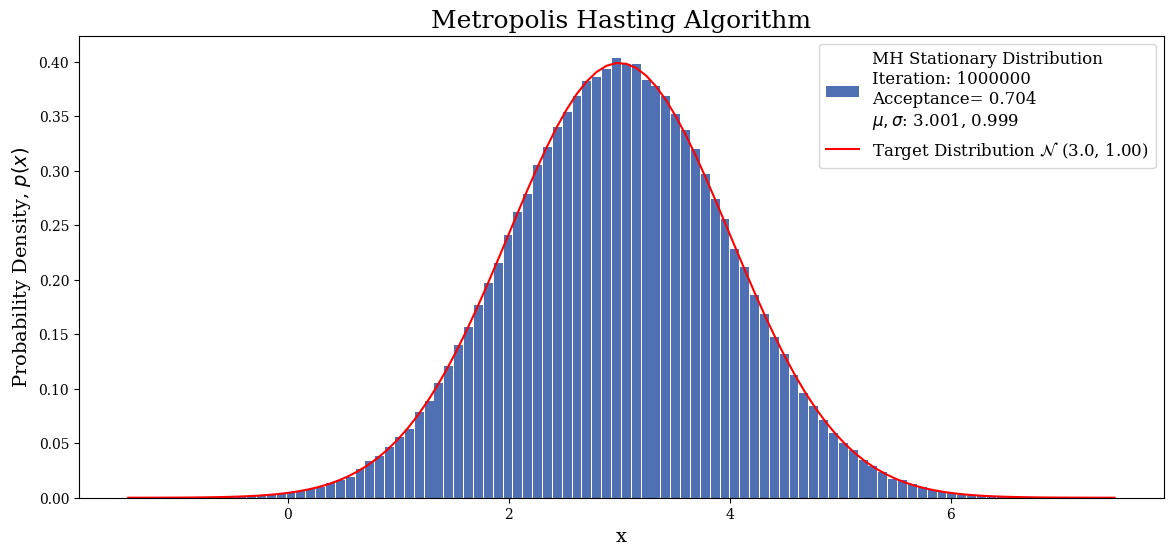
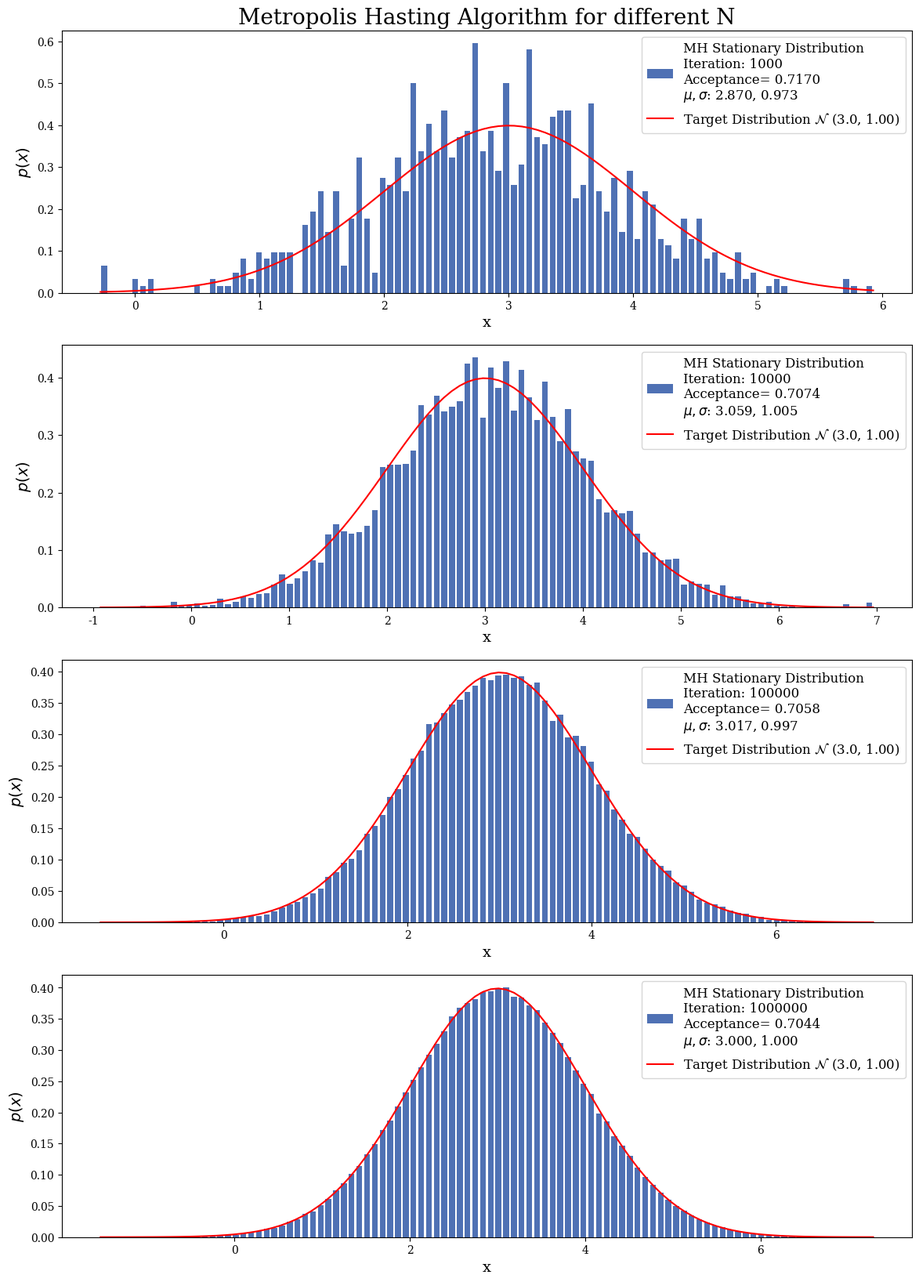

The matplotlib source for these figures, in order:
import numpy as np
import matplotlib.pyplot as plt
from tqdm import tqdm

plt.rcParams["font.family"] = "serif"

# defining the target distribution
mu = 3  # mean of proposed/target distribution
sigma = 1  # standard deviation of propsed/target destribution


def targetdist(x):
    """
    Returns the PDF of a general normal distribution.
    It is our target distribution.
    """
    return (1/(sigma*np.sqrt(2*np.pi)))*np.exp(-1*(x-mu)**2/(2*sigma**2))

# defining the Metropolis Hasting steping


def MHstep(x0, sigma_p, targetdist):
    """
    Returns the new value of x after a Metropolis Hasting step

    Parameters
    ========================
    x0: current value of x (Current State)
    sigma_p: standard deviation of the sampling distribution
    targetdist: target distribution

    Returns
    ========================
    x1: new value of x (Next State)
    a: 1 if the new value of x is accepted, 0 otherwise
    """

    # generating a candidate value of x from a normal distribution centered around x0 and with supplied standard deviation
    x = np.random.normal(loc=x0, scale=sigma_p)
    # Computing acceptance probability
    A = targetdist(x)/targetdist(x0)

    # Acceptance and Rejection Step
    u = np.random.uniform(0, 1)
    if u <= A:
        x1 = x  # accepting
        a = 1  # storing acceptance
    else:
        x1 = x0  # rejecting
        a = 0  # storing rejection

    return x1, a

# Running the Metropolis Hasting algorithm


# Parameters
nsamples = 1000000  # number of samples in the chain
x0 = 3  # starting value of the chain
burnin = 1  # number of burn-in steps
sigma1 = 1  # standard deviation for MH Candidate generation

# Storing the chain
X_MC = np.zeros(nsamples)
X_MC[0] = x0
acceptance = 0

# running the chain
for i in tqdm(range(nsamples), "Number of Samples: "):
    # doing burin steps
    for j in range(burnin):
        x, a = MHstep(X_MC[i-1], sigma1, targetdist)
    if a == 1:
        X_MC[i] = x
        acceptance = acceptance + 1
    else:
        X_MC[i] = X_MC[i-1]

# Computing the mean and variance of the chain
mean_MC = np.mean(X_MC)
var_MC = np.var(X_MC)

# plotting the results
plt.figure(figsize=(14, 6), dpi=100)

bins = plt.hist(X_MC, bins=100, density=True, color='#4f71b4', rwidth=0.9,
                label='MH Stationary Distribution\nIteration: %2d\nAcceptance= %2.3f \n$\\mu,\\sigma$: %2.3f, %2.3f'
                % (nsamples, acceptance/nsamples, mean_MC, np.sqrt(var_MC))
                )
# plotting the target distribution
x = np.linspace(min(bins[1]), max(bins[1]), 100)
plt.plot(x, targetdist(x), c='red',
         label='Target Distribution $\\mathcal{N}$ (%2.1f, %2.2f)' % (mu, sigma))
plt.legend(loc='best', fontsize=12)

plt.title('Metropolis Hasting Algorithm', fontsize=18)
plt.ylabel('Probability Density, $p(x)$', fontsize=14)
plt.xlabel('x', fontsize=14)

#plt.savefig('WS5_2_a.jpg', bbox_inches='tight', dpi=300)

# Running metropolis hasting for different number of samples

N = [1000, 10000, 100000, 1000000]
MC = []  # master markov chain array
A = []  # acceptance array

print("\n\n Computing distribution for different N")
for nsamples in tqdm(N):
    MC.append(np.zeros(nsamples))
    MC[-1][0] = x0
    acceptance = 0
    for i in range(nsamples):
        for j in range(burnin):
            x, a = MHstep(MC[-1][i-1], sigma1, targetdist)
        if a == 1:
            MC[-1][i] = x
            acceptance = acceptance + 1
        else:
            MC[-1][i] = MC[-1][i-1]
    mean_MC = np.mean(MC[-1])
    var_MC = np.var(MC[-1])
    A.append(acceptance/nsamples)
    print('\n\nIteration: %2d\nAcceptance= %2.3f \nmu,sigma : %2.3f, %2.3f'
          % (nsamples, acceptance/nsamples, mean_MC, np.sqrt(var_MC)))

# plotting the distributions in 4 subplots
fig, ax = plt.subplots(4, 1, figsize=(14, 20), dpi=100)

# ploting histograms and distribution in subplots
for i in range(4):
    mean_MC = np.mean(MC[i])
    var_MC = np.var(MC[i])
    bins = ax[i].hist(MC[i], bins=100, density=True, color='#4f71b4', rwidth=0.75,
                      label='MH Stationary Distribution\nIteration: %2d\nAcceptance= %2.4f \n$\\mu,\\sigma$: %2.3f, %2.3f'
                      % (N[i], A[i], mean_MC, np.sqrt(var_MC))
                      )
    # plotting the target distribution
    x = np.linspace(min(bins[1]), max(bins[1]), 100)
    ax[i].plot(x, targetdist(x), c='red',
               label='Target Distribution $\\mathcal{N}$ (%2.1f, %2.2f)' % (mu, sigma))
    ax[i].legend(loc='best', fontsize=12)
    ax[i].set_ylabel('$p(x)$', fontsize=14)
    ax[i].set_xlabel('x', fontsize=14)

ax[0].set_title("Metropolis Hasting Algorithm for different N", fontsize=20)
# plt.savefig('WS6_2_b.jpg', bbox_inches='tight', dpi=300)
plt.show()
